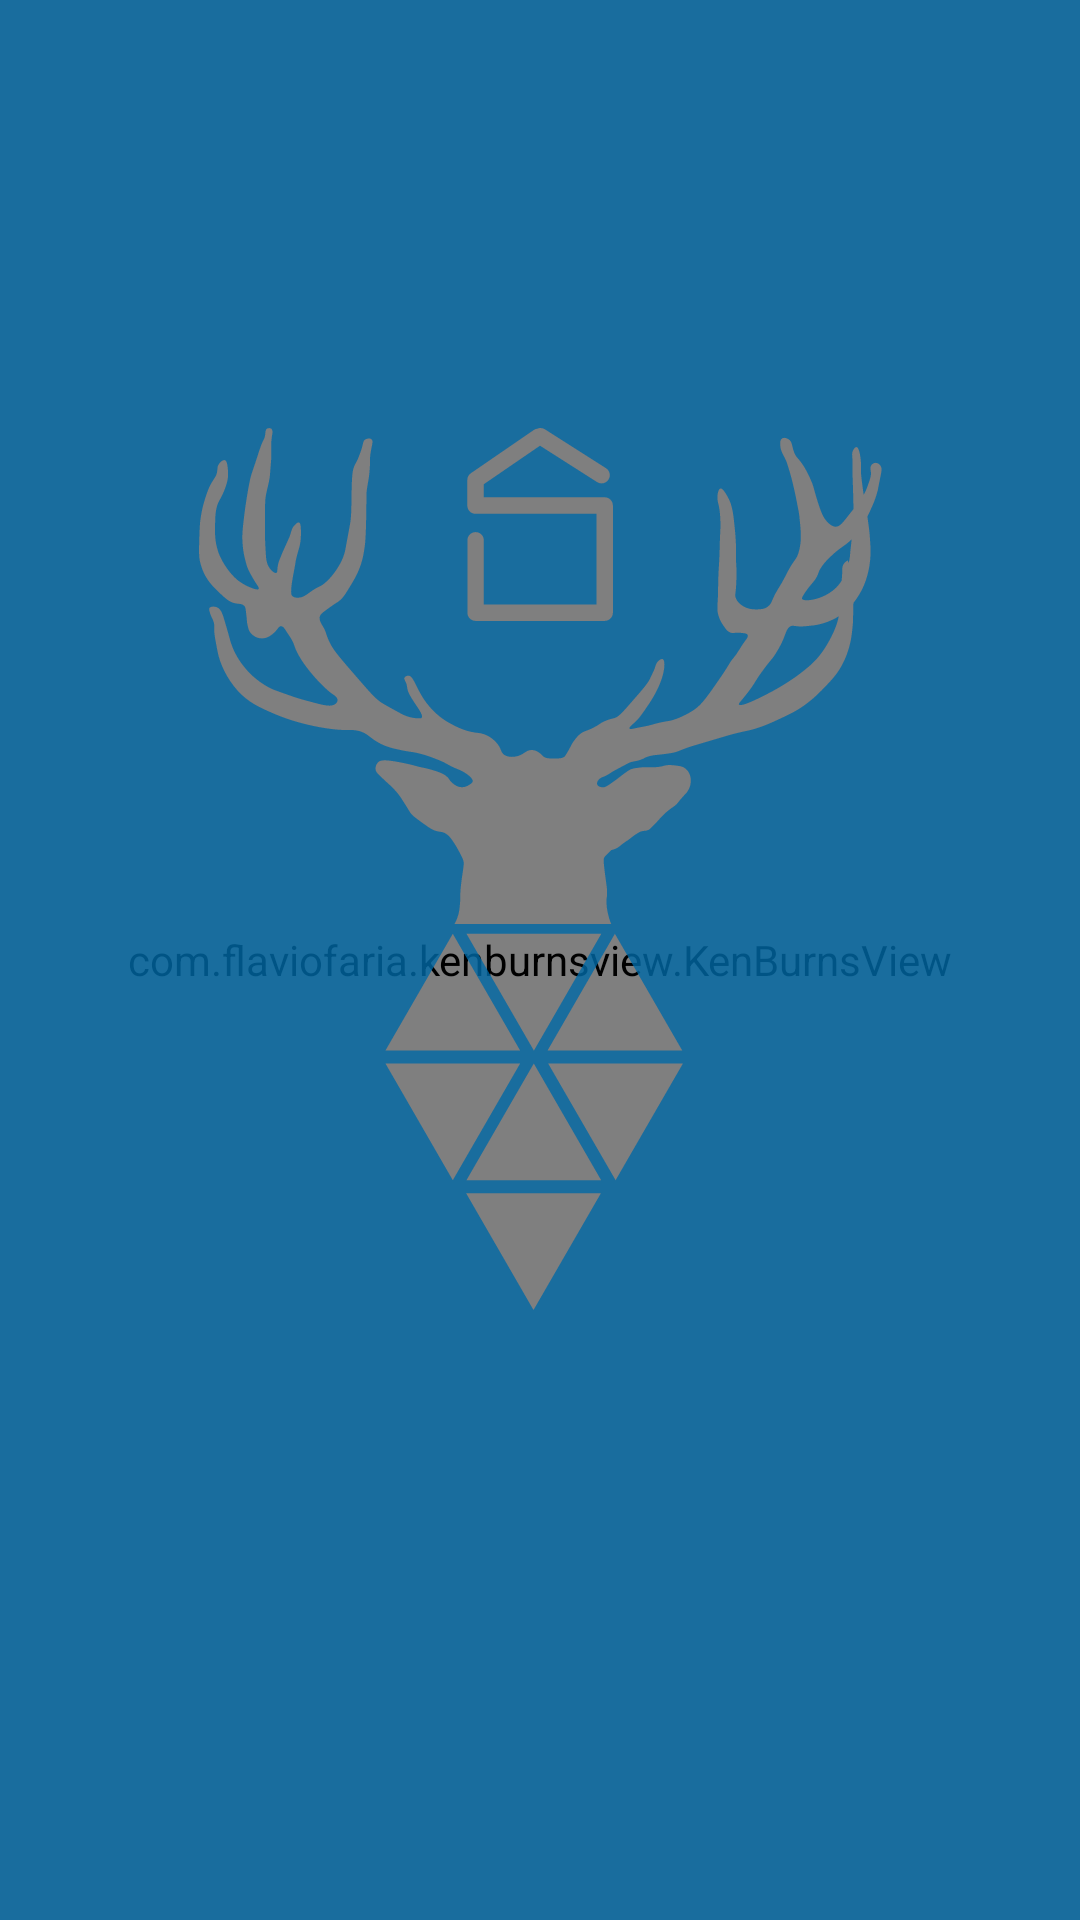

Write the Android layout XML for this screen, with the resource values it uses.
<!-- AndroidManifest.xml: application theme AppTheme -->
<!-- res/layout/activity_open_choice.xml -->
<?xml version="1.0" encoding="utf-8"?>
<android.support.constraint.ConstraintLayout xmlns:android="http://schemas.android.com/apk/res/android"
    xmlns:app="http://schemas.android.com/apk/res-auto"
    xmlns:tools="http://schemas.android.com/tools"
    android:id="@+id/open_choice_layout"
    android:layout_width="match_parent"
    android:layout_height="match_parent"
    android:background="@drawable/gradient_02"
    tools:context=".OpenChoiceActivity">

    
        
        
    <com.flaviofaria.kenburnsview.KenBurnsView
        android:id="@+id/kenBurnsView"
        android:layout_width="match_parent"
        android:layout_height="match_parent"
        android:src="@drawable/skyblue"
        app:layout_constraintEnd_toEndOf="parent"
        app:layout_constraintStart_toStartOf="parent"
        app:layout_constraintTop_toTopOf="parent" />

    <ImageView
        android:id="@+id/imageViewBackground"
        android:layout_width="match_parent"
        android:layout_height="match_parent"
        android:background="@drawable/ic_bcakground_choice_activity" />


    <ImageView
        android:id="@+id/imageViewSavedLocaions"
        android:layout_width="40dp"
        android:layout_height="40dp"
        android:layout_marginTop="16dp"
        android:layout_marginEnd="16dp"
        android:foreground="@drawable/ripple_effect_oval"
        android:onClick="save"
        app:layout_constraintEnd_toEndOf="parent"
        app:layout_constraintTop_toTopOf="parent"
        app:srcCompat="@drawable/ic_saved_locations" />

    <LinearLayout
        android:id="@+id/linearLayout"
        android:layout_width="0dp"
        android:layout_height="0dp"
        android:layout_marginTop="80dp"
        android:orientation="horizontal"
        app:layout_constraintBottom_toBottomOf="parent"
        app:layout_constraintEnd_toEndOf="parent"
        app:layout_constraintHorizontal_bias="1.0"
        app:layout_constraintStart_toStartOf="parent"
        app:layout_constraintTop_toTopOf="@+id/fragment_container_email_sms">

        <ImageButton
            android:id="@+id/imageButtonPhone"
            android:layout_width="match_parent"
            android:layout_height="wrap_content"
            android:layout_weight="1"
            android:alpha="1"
            android:background="@null"
            app:srcCompat="@drawable/ic_phone_buttonn" />

        <ImageButton
            android:id="@+id/imageButtonEmail"
            android:layout_width="match_parent"
            android:layout_height="wrap_content"
            android:layout_weight="1"
            android:alpha="1"
            android:background="@null"
            android:contentDescription="TODO"
            app:srcCompat="@drawable/ic_email_button" />

    </LinearLayout>

    <FrameLayout
        android:id="@+id/fragment_container_email_sms"
        android:layout_width="match_parent"
        android:layout_height="250dp"
        app:layout_constraintBottom_toBottomOf="parent"
        app:layout_constraintEnd_toEndOf="parent"
        app:layout_constraintHorizontal_bias="0.0"
        app:layout_constraintStart_toStartOf="parent">
    </FrameLayout>

    <ImageView
        android:id="@+id/imageViewInfoIcon"
        android:layout_width="40dp"
        android:layout_height="40dp"
        android:layout_marginStart="16dp"
        android:layout_marginTop="16dp"
        android:foreground="@drawable/ripple_effect_oval"
        app:layout_constraintStart_toStartOf="parent"
        app:layout_constraintTop_toTopOf="parent"
        app:srcCompat="@drawable/ic_info_icon" />

</android.support.constraint.ConstraintLayout>
<!-- res/layout/toolbar_layout.xml (included above) -->
<?xml version="1.0" encoding="utf-8"?>
<android.support.v7.widget.Toolbar xmlns:android="http://schemas.android.com/apk/res/android"
    android:layout_width="match_parent"
    android:layout_height="?attr/actionBarSize"
    xmlns:app="http://schemas.android.com/apk/res-auto"
    android:background="@drawable/ic_example_icon_narrow_background"
    android:id="@+id/toolbar"
    android:theme="@style/ThemeOverlay.AppCompat.Dark.ActionBar"
    app:title="Safe">

    <ImageButton
        android:id="@+id/toolbarButton"
        android:layout_width="match_parent"
        android:layout_height="?attr/actionBarSize"
        android:background="@null"
        android:onClick="save" />

</android.support.v7.widget.Toolbar>
<!-- resources referenced by this layout -->
<resources>
  <!-- drawable gradient_02 (drawable) -->
  <?xml version="1.0" encoding="utf-8"?>
  <shape xmlns:android="http://schemas.android.com/apk/res/android">
      <gradient
          android:angle="135"
          android:endColor="@color/colorAccent"
          android:centerColor="@color/colorForGradient01"
          android:startColor="@color/colorForGradient02"
           />
  </shape>
  <!-- drawable ic_example_icon_narrow_background (drawable) -->
  <vector xmlns:android="http://schemas.android.com/apk/res/android"
      android:width="320dp"
      android:height="24dp"
      android:viewportWidth="320"
      android:viewportHeight="24">
    <path
        android:pathData="M0,0h320v24h-320z"
        android:strokeAlpha="0.08"
        android:fillColor="#FFFFFF"
        android:fillAlpha="0.08"/>
  </vector>
  <!-- drawable ic_info_icon (drawable) -->
  <vector android:height="20dp" android:viewportHeight="350"
      android:viewportWidth="350" android:width="20dp" xmlns:android="http://schemas.android.com/apk/res/android">
      <path android:fillAlpha="0.11" android:fillColor="#FF000000"
          android:pathData="M174.5,175.5m-132,0a132,132 0,1 1,264 0a132,132 0,1 1,-264 0"
          android:strokeAlpha="0.11" android:strokeColor="#FFFFFF" android:strokeWidth="7"/>
      <path android:fillColor="#FFFFFF" android:pathData="M163,149.5h21v91h-21z"/>
      <path android:fillColor="#FFFFFF" android:pathData="M173.5,126.5m-13.5,0a13.5,13.5 0,1 1,27 0a13.5,13.5 0,1 1,-27 0"/>
  </vector>
  <!-- drawable ripple_effect_oval (drawable) -->
  <?xml version="1.0" encoding="utf-8"?>
  <ripple xmlns:android="http://schemas.android.com/apk/res/android"
      xmlns:tools="http://schemas.android.com/tools"
      android:color="#f850abff"
      tools:targetApi="lollipop">
      <item android:id="@android:id/mask">
          <shape android:shape="oval">
              <solid android:color="#f82c7cdf" />
          </shape>
      </item>
  </ripple>
  <style name="AppTheme" parent="Theme.AppCompat.Light.NoActionBar">
          
          <item name="colorPrimary">@color/colorPrimary</item>
          <item name="colorPrimaryDark">@color/colorAccent</item>
          <item name="colorAccent">@color/colorPrimaryDark</item>
          <item name="android:windowAnimationStyle">@style/CustomActivityAnimation</item>
          <item name="android:windowDisablePreview">true</item>
          <item name="android:theme">@style/MyAppTheme</item>
      </style>
  <color name="colorAccent">#0969aa</color>
  <color name="colorForGradient01">#00a1ff</color>
  <color name="colorForGradient02">#0069a7</color>
  <color name="colorPrimary">#2C95D2</color>
  <color name="colorPrimaryDark">#000000</color>
  <style name="CustomActivityAnimation" parent="@android:style/Animation.Activity">
          <item name="android:activityOpenEnterAnimation">@anim/slide_in_right</item>
          <item name="android:activityOpenExitAnimation">@anim/slide_out_left</item>
          <item name="android:activityCloseEnterAnimation">@anim/slide_in_left</item>
          <item name="android:activityCloseExitAnimation">@anim/slide_out_right</item>
      </style>
  <style name="MyAppTheme" parent="Theme.AppCompat.Light.NoActionBar">
          <item name="colorPrimary">@color/colorPrimary</item>
          <item name="colorPrimaryDark">@color/colorAccent</item>
          <item name="colorAccent">@color/colorPrimaryDark</item>
      </style>
</resources>
